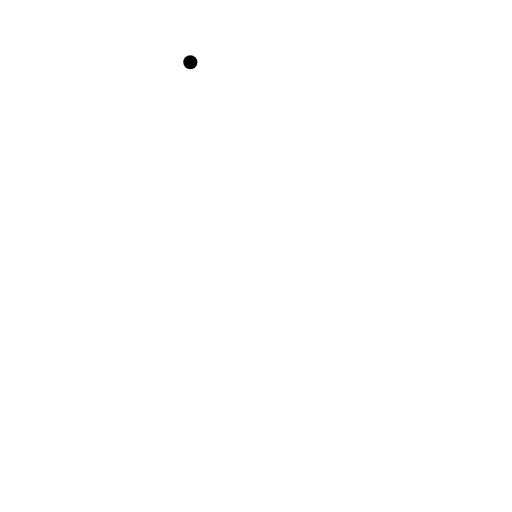
t = 0.00 s
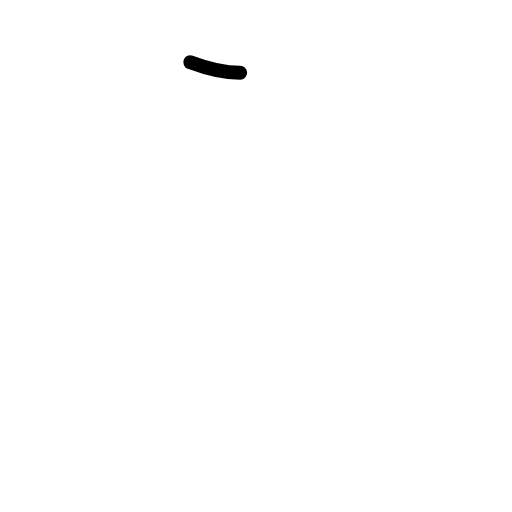
t = 0.38 s
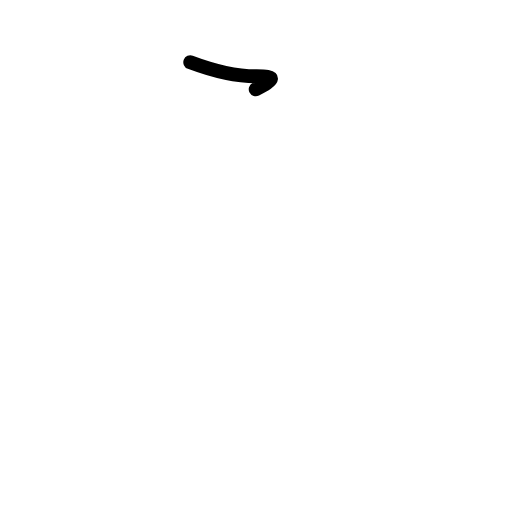
t = 0.75 s
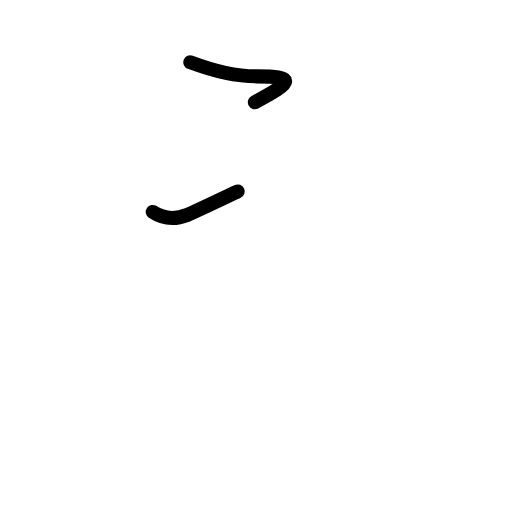
t = 1.19 s
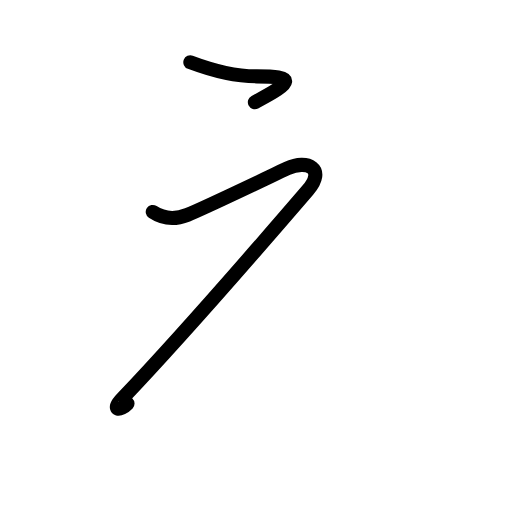
t = 1.59 s
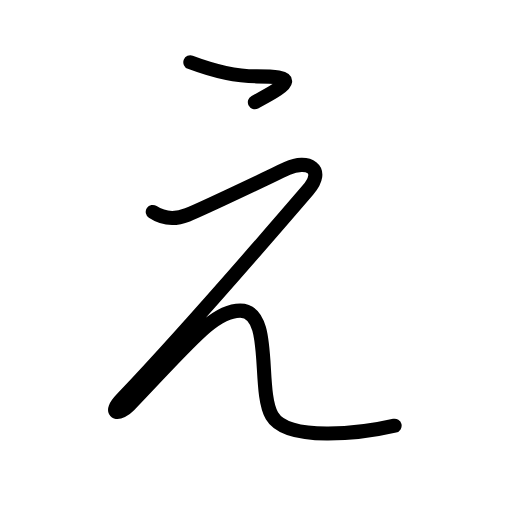
t = 2.00 s

The animated SVG that drew these frames (rendered in a browser with its animation timeline set to each time). Animation: 11 SMIL elements (animate=11); one cycle of 2.00 s.

<?xml version="1.0" encoding="UTF-8"?>
<!--
AniKanjiVG is licensed by CC-BY-SA Paul C. Sommerhoff (https://bitbucket.org/sommerhoff/anikanjivg).
AniKanjiVG uses KanjiVG which is licensed by CC-BY-SA Ulrich Apel (http://kanjivg.tagaini.net).
See also http://creativecommons.org/licenses/by-sa/3.0/
-->
<svg xmlns:kvg='http://kanjivg.tagaini.net' xmlns='http://www.w3.org/2000/svg' width='109' height='109' viewBox='0 0 109 109' style='fill:none;stroke:#000000;stroke-width:3;stroke-linecap:round;stroke-linejoin:round;' id="kvg:kanji_03048"><g id="kvg:03048"><path id="kvg:03048-s1" d="M40.52,13.25c5.62,2.12,10,3,14.12,3c8.27,0,8,1.12-0.38,5.5"><animate attributeName="d" begin="0.0s" dur="0.5s" from="M40.52,13.25C40.52,13.25,40.52,13.25,40.52,13.25" to="M40.52,13.25c5.62,2.12,10,3,14.12,3" />
<animate attributeName="d" begin="0.5s" dur="0.5s" from="M40.52,13.25c5.62,2.12,10,3,14.12,3c0,0,0,0,0,0,0" to="M40.52,13.25c5.62,2.12,10,3,14.12,3c8.27,0,8,1.12-0.38,5.5" />
</path>
<path id="kvg:03048-s2" d="M32.52,45.12c1.88,1.25,4.5,1.75,7.38,0.62c3.29-1.29,17-7.88,21.25-9.88c4.25-2,8.32,0.04,4.38,4.62c-12.26,14.27-27.26,31.52-39.51,44.4c-3.26,3.42-0.58,3.54,1.5,1.37c13.5-14.12,18.12-20.12,23.62-20.12c7.13,0,3.5,16.75,6.75,22.38c3.25,5.63,19.12,3.75,26.12,2.12"><animate attributeName="d" begin="1.0s" dur="0.125s" from="M32.52,45.12C32.52,45.12,32.52,45.12,32.52,45.12" to="M32.52,45.12c1.88,1.25,4.5,1.75,7.38,0.62" />
<animate attributeName="d" begin="1.125s" dur="0.125s" from="M32.52,45.12c1.88,1.25,4.5,1.75,7.38,0.62c0,0,0,0,0,0,0" to="M32.52,45.12c1.88,1.25,4.5,1.75,7.38,0.62c3.29-1.29,17-7.88,21.25-9.88" />
<animate attributeName="d" begin="1.25s" dur="0.125s" from="M32.52,45.12c1.88,1.25,4.5,1.75,7.38,0.62c3.29-1.29,17-7.88,21.25-9.88c0,0,0,0,0,0,0" to="M32.52,45.12c1.88,1.25,4.5,1.75,7.38,0.62c3.29-1.29,17-7.88,21.25-9.88c4.25-2,8.32,0.04,4.38,4.62" />
<animate attributeName="d" begin="1.375s" dur="0.125s" from="M32.52,45.12c1.88,1.25,4.5,1.75,7.38,0.62c3.29-1.29,17-7.88,21.25-9.88c4.25-2,8.32,0.04,4.38,4.62c0,0,0,0,0,0,0" to="M32.52,45.12c1.88,1.25,4.5,1.75,7.38,0.62c3.29-1.29,17-7.88,21.25-9.88c4.25-2,8.32,0.04,4.38,4.62c-12.26,14.27-27.26,31.52-39.51,44.4" />
<animate attributeName="d" begin="1.5s" dur="0.125s" from="M32.52,45.12c1.88,1.25,4.5,1.75,7.38,0.62c3.29-1.29,17-7.88,21.25-9.88c4.25-2,8.32,0.04,4.38,4.62c-12.26,14.27-27.26,31.52-39.51,44.4c0,0,0,0,0,0,0" to="M32.52,45.12c1.88,1.25,4.5,1.75,7.38,0.62c3.29-1.29,17-7.88,21.25-9.88c4.25-2,8.32,0.04,4.38,4.62c-12.26,14.27-27.26,31.52-39.51,44.4c-3.26,3.42-0.58,3.54,1.5,1.37" />
<animate attributeName="d" begin="1.625s" dur="0.125s" from="M32.52,45.12c1.88,1.25,4.5,1.75,7.38,0.62c3.29-1.29,17-7.88,21.25-9.88c4.25-2,8.32,0.04,4.38,4.62c-12.26,14.27-27.26,31.52-39.51,44.4c-3.26,3.42-0.58,3.54,1.5,1.37c0,0,0,0,0,0,0" to="M32.52,45.12c1.88,1.25,4.5,1.75,7.38,0.62c3.29-1.29,17-7.88,21.25-9.88c4.25-2,8.32,0.04,4.38,4.62c-12.26,14.27-27.26,31.52-39.51,44.4c-3.26,3.42-0.58,3.54,1.5,1.37c13.5-14.12,18.12-20.12,23.62-20.12" />
<animate attributeName="d" begin="1.75s" dur="0.125s" from="M32.52,45.12c1.88,1.25,4.5,1.75,7.38,0.62c3.29-1.29,17-7.88,21.25-9.88c4.25-2,8.32,0.04,4.38,4.62c-12.26,14.27-27.26,31.52-39.51,44.4c-3.26,3.42-0.58,3.54,1.5,1.37c13.5-14.12,18.12-20.12,23.62-20.12c0,0,0,0,0,0,0" to="M32.52,45.12c1.88,1.25,4.5,1.75,7.38,0.62c3.29-1.29,17-7.88,21.25-9.88c4.25-2,8.32,0.04,4.38,4.62c-12.26,14.27-27.26,31.52-39.51,44.4c-3.26,3.42-0.58,3.54,1.5,1.37c13.5-14.12,18.12-20.12,23.62-20.12c7.13,0,3.5,16.75,6.75,22.38" />
<animate attributeName="d" begin="1.875s" dur="0.125s" from="M32.52,45.12c1.88,1.25,4.5,1.75,7.38,0.62c3.29-1.29,17-7.88,21.25-9.88c4.25-2,8.32,0.04,4.38,4.62c-12.26,14.27-27.26,31.52-39.51,44.4c-3.26,3.42-0.58,3.54,1.5,1.37c13.5-14.12,18.12-20.12,23.62-20.12c7.13,0,3.5,16.75,6.75,22.38c0,0,0,0,0,0,0" to="M32.52,45.12c1.88,1.25,4.5,1.75,7.38,0.62c3.29-1.29,17-7.88,21.25-9.88c4.25-2,8.32,0.04,4.38,4.62c-12.26,14.27-27.26,31.52-39.51,44.4c-3.26,3.42-0.58,3.54,1.5,1.37c13.5-14.12,18.12-20.12,23.62-20.12c7.13,0,3.5,16.75,6.75,22.38c3.25,5.63,19.12,3.75,26.12,2.12" />
<animate attributeName="d" begin="0s" dur="1.0s" from="M-100,-100" to="M-100,-100" />
</path>
</g>
</svg>
